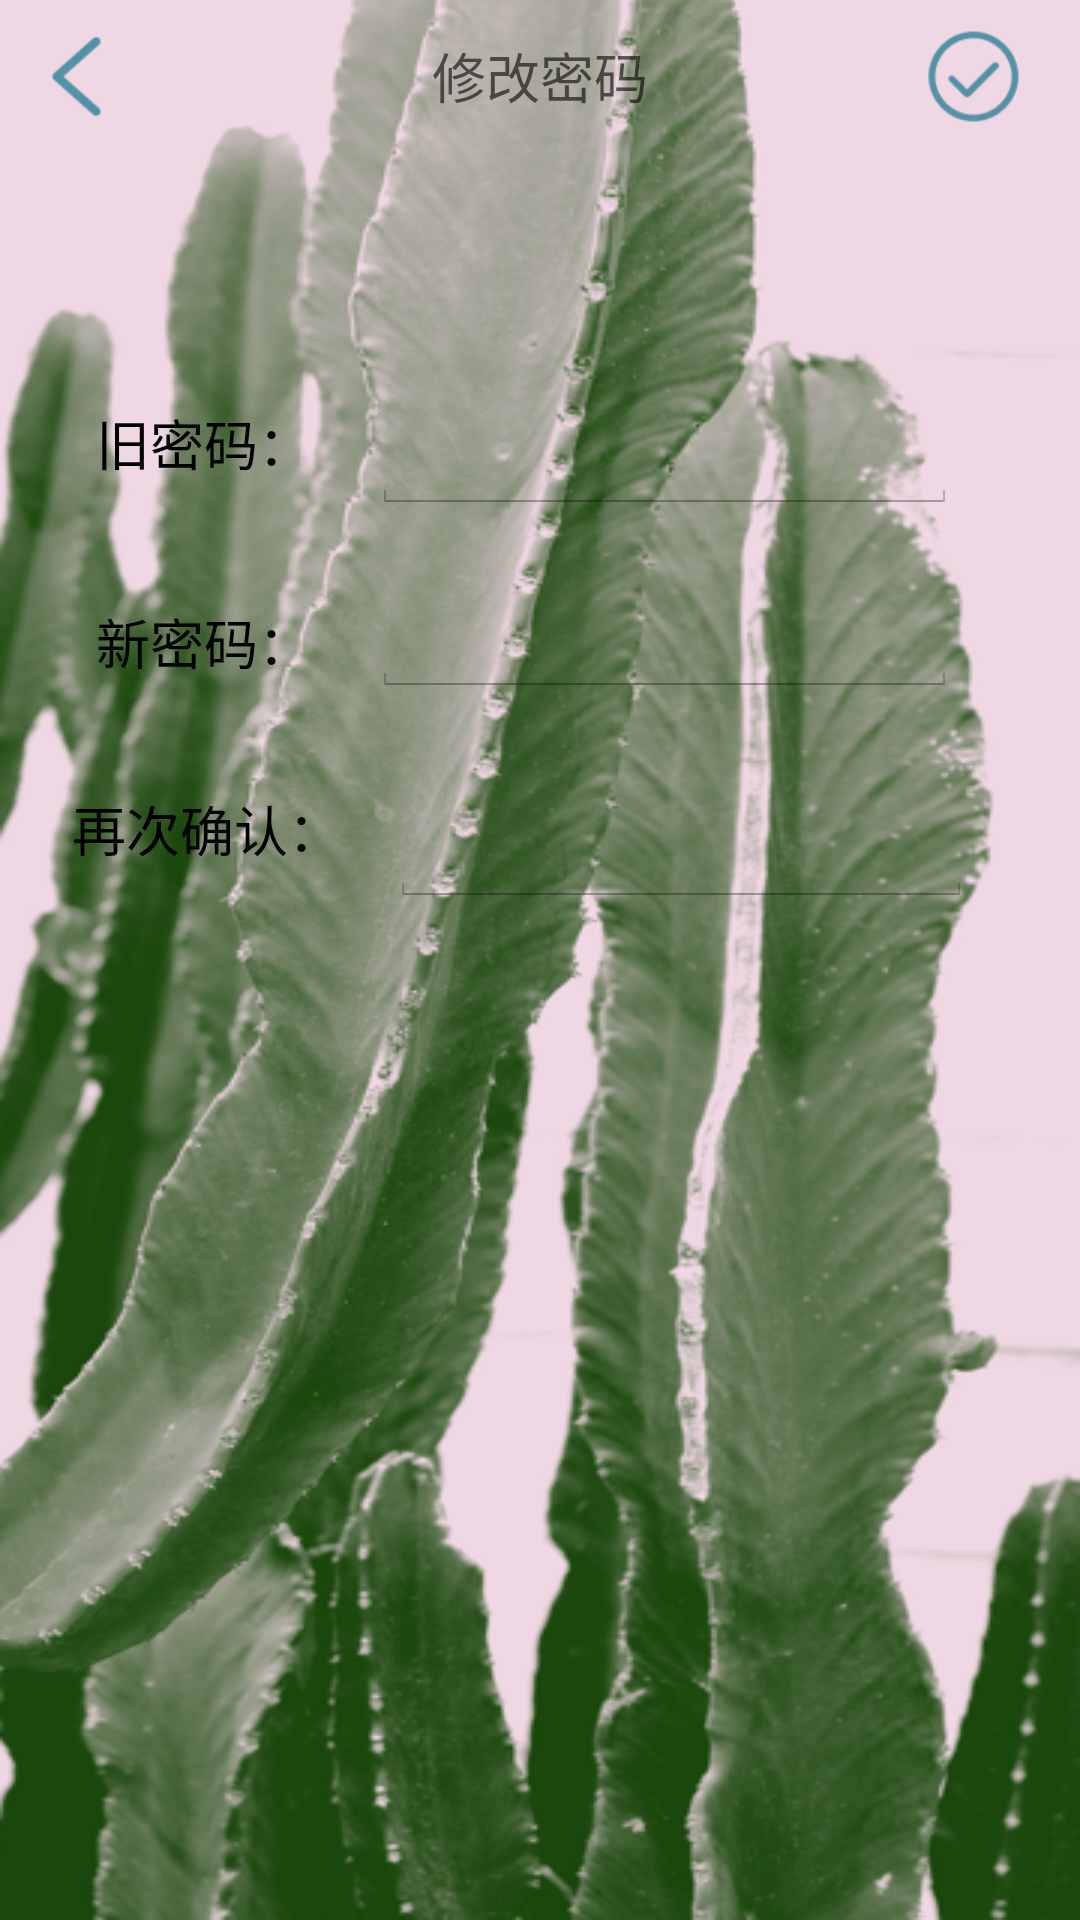

This screen was rendered from an Android layout file. Write that file and the resources it references.
<!-- AndroidManifest.xml: application theme NoteTheme -->
<!-- res/layout/activity_xiugaimima.xml -->
<?xml version="1.0" encoding="utf-8"?>
<androidx.constraintlayout.widget.ConstraintLayout xmlns:android="http://schemas.android.com/apk/res/android"
    xmlns:app="http://schemas.android.com/apk/res-auto"
    xmlns:tools="http://schemas.android.com/tools"
    android:layout_width="360dp"
    android:layout_height="match_parent"
    android:background="@drawable/bg"
    tools:context="com.geliang.notes.XiugaimimaActivity">


    <TextView
        android:id="@+id/textView"
        android:layout_width="wrap_content"
        android:layout_height="wrap_content"
        android:layout_marginLeft="8dp"
        android:layout_marginTop="12dp"
        android:layout_marginRight="8dp"
        android:text="修改密码"
        android:textColor="#99000000"
        android:textSize="18sp"
        app:layout_constraintLeft_toLeftOf="parent"
        app:layout_constraintRight_toRightOf="parent"
        app:layout_constraintTop_toTopOf="parent" />

    <TextView
        android:id="@+id/textView3"
        android:layout_width="wrap_content"
        android:layout_height="wrap_content"
        android:layout_marginLeft="32dp"
        android:layout_marginTop="96dp"
        android:text="旧密码："
        android:textColor="#000000"
        android:textSize="18sp"
        app:layout_constraintLeft_toLeftOf="parent"
        app:layout_constraintTop_toBottomOf="@+id/textView" />

    <EditText
        android:id="@+id/editText3"
        android:layout_width="195dp"
        android:layout_height="45dp"
        android:layout_marginLeft="20dp"
        android:layout_marginTop="88dp"
        android:ems="10"
        android:inputType="textPassword"
        android:textColor="#6E6464"
        app:layout_constraintLeft_toRightOf="@+id/textView3"
        app:layout_constraintTop_toBottomOf="@+id/textView" />

    <TextView
        android:id="@+id/textView4"
        android:layout_width="wrap_content"
        android:layout_height="wrap_content"
        android:layout_marginLeft="32dp"
        android:layout_marginTop="40dp"
        android:text="新密码："
        android:textColor="#000000"
        android:textSize="18sp"
        app:layout_constraintLeft_toLeftOf="parent"
        app:layout_constraintTop_toBottomOf="@+id/textView3" />

    <EditText
        android:id="@+id/editText4"
        android:layout_width="195dp"
        android:layout_height="45dp"
        android:layout_marginLeft="20dp"
        android:layout_marginTop="16dp"
        android:ems="10"
        android:inputType="textPassword"
        android:textColor="#6E6464"
        app:layout_constraintLeft_toRightOf="@+id/textView4"
        app:layout_constraintTop_toBottomOf="@+id/editText3" />

    <TextView
        android:id="@+id/textView5"
        android:layout_width="wrap_content"
        android:layout_height="wrap_content"
        android:layout_marginLeft="24dp"
        android:layout_marginTop="36dp"
        android:text="再次确认："
        android:textColor="#000000"
        android:textSize="18sp"
        app:layout_constraintLeft_toLeftOf="parent"
        app:layout_constraintTop_toBottomOf="@+id/textView4" />

    <EditText
        android:id="@+id/editText5"
        android:layout_width="194dp"
        android:layout_height="46dp"
        android:layout_marginLeft="16dp"
        android:layout_marginTop="24dp"
        android:ems="10"
        android:inputType="textPassword"
        android:textColor="#6E6464"
        app:layout_constraintLeft_toRightOf="@+id/textView5"
        app:layout_constraintTop_toBottomOf="@+id/editText4" />

    <Button
        android:id="@+id/button"
        android:layout_width="35dp"
        android:layout_height="35dp"
        android:layout_marginLeft="8dp"
        android:layout_marginTop="8dp"
        android:background="@drawable/navigationbar_backup"
        android:onClick="onTui"
        app:layout_constraintLeft_toLeftOf="parent"
        app:layout_constraintTop_toTopOf="parent" />

    <Button
        android:id="@+id/button2"
        android:layout_width="35dp"
        android:layout_height="35dp"
        android:layout_marginStart="264dp"
        android:layout_marginTop="8dp"
        android:layout_marginRight="8dp"
        android:background="@drawable/navigationbar_save"
        android:onClick="onOk"
        app:layout_constraintRight_toRightOf="parent"
        app:layout_constraintStart_toEndOf="@+id/button"
        app:layout_constraintTop_toTopOf="parent" />
</androidx.constraintlayout.widget.ConstraintLayout>
<!-- resources referenced by this layout -->
<resources>
  <!-- drawable bg: png bitmap (drawable-hdpi, 443700 bytes) -->
  <!-- drawable navigationbar_backup: png bitmap (drawable-hdpi, 1998 bytes) -->
  <!-- drawable navigationbar_save: png bitmap (drawable-hdpi, 3809 bytes) -->
  <style name="NoteTheme" parent="@android:style/Theme.Holo.Light">
          <item name="android:actionBarStyle">@style/NoteActionBarStyle</item>
      </style>
  <style name="NoteActionBarStyle" parent="@android:style/Theme.NoTitleBar.Fullscreen">
      </style>
</resources>
